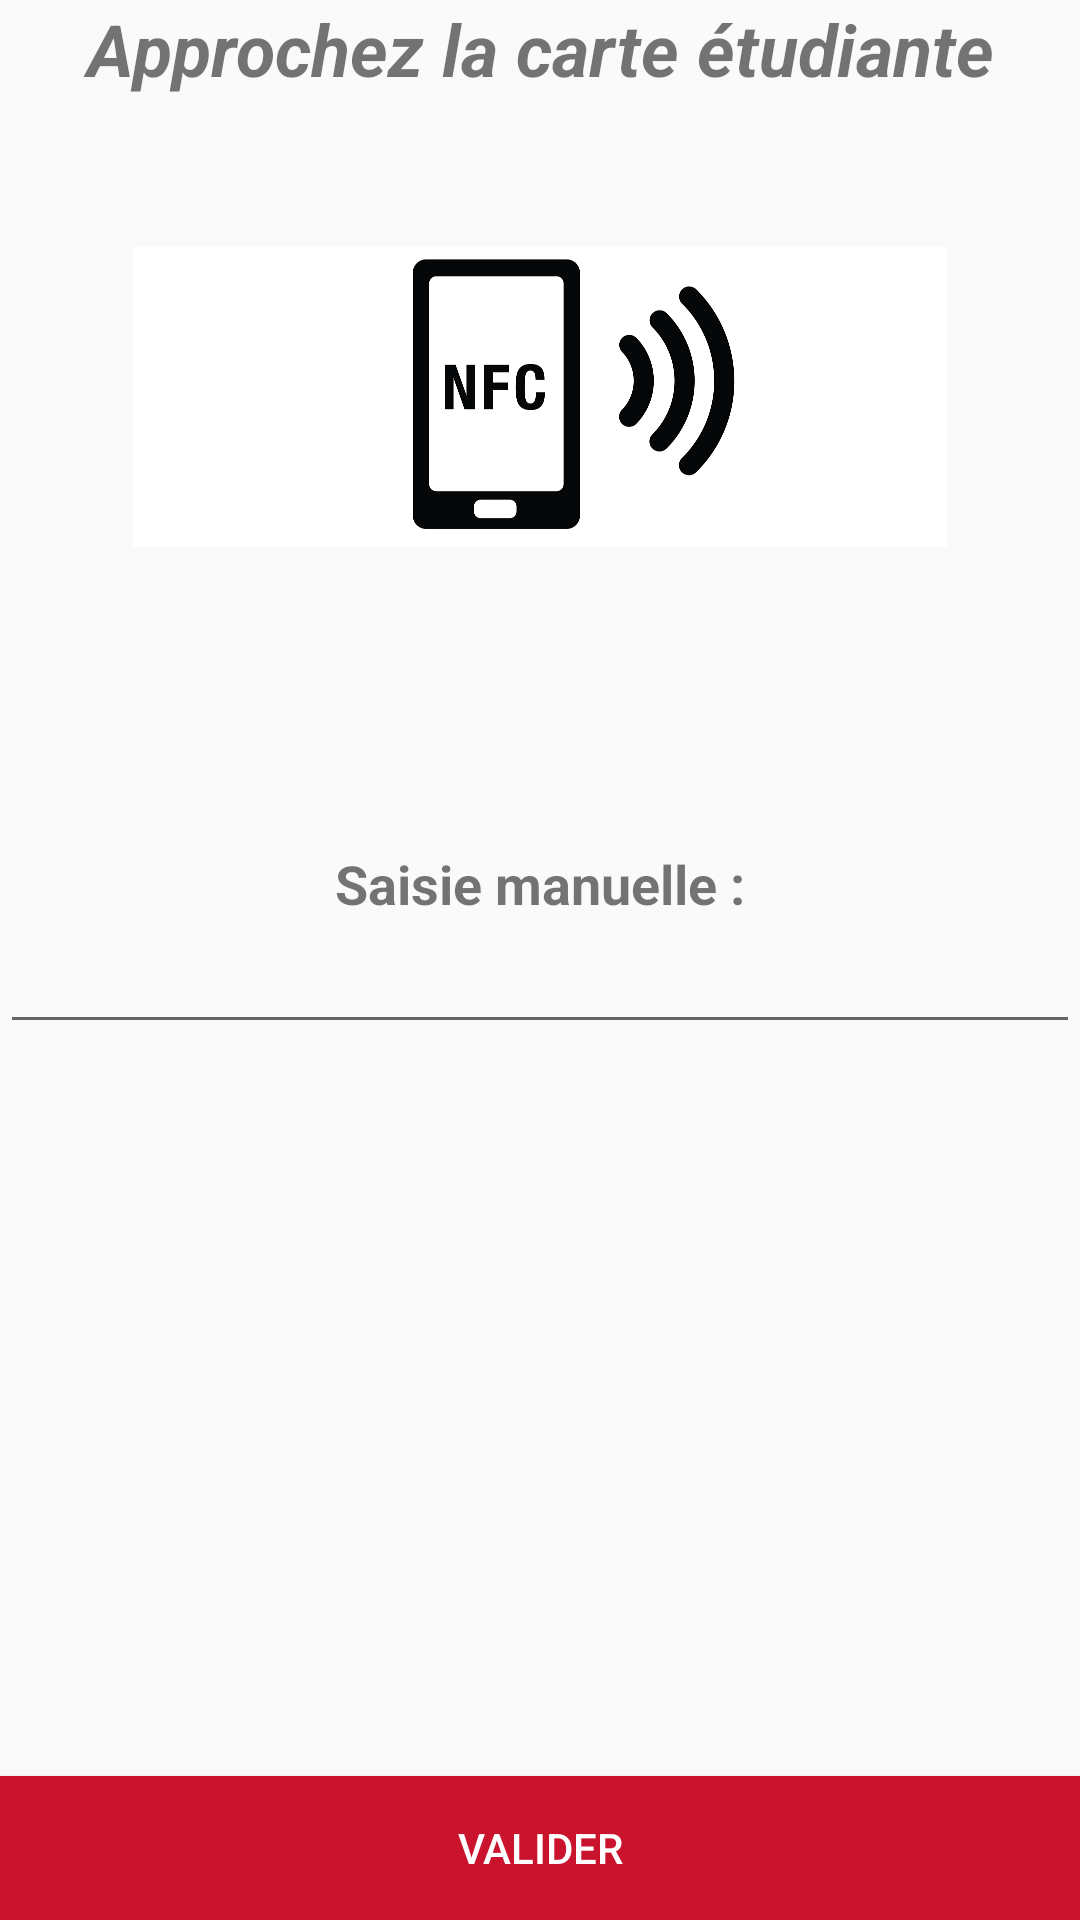

Android layout source for this screen:
<!-- AndroidManifest.xml: application theme AppTheme2 -->
<!-- res/layout/fragment_emprunts_eleve.xml -->
<?xml version="1.0" encoding="utf-8"?>
<LinearLayout xmlns:app="http://schemas.android.com/apk/res-auto"
    android:layout_width="match_parent"
    android:layout_height="match_parent"
    xmlns:tools="http://schemas.android.com/tools"
    android:orientation="vertical"
    xmlns:android="http://schemas.android.com/apk/res/android">


    <TextView
        android:layout_width="match_parent"
        android:layout_height="wrap_content"
        android:gravity="center"
        android:text="Approchez la carte étudiante"
        android:textAlignment="center"
        android:textSize="24sp"
        android:textStyle="bold|italic" />

    <Space
        android:layout_width="match_parent"
        android:layout_height="50dp" />

    <ImageView
        android:id="@+id/imageView"
        android:layout_width="match_parent"
        android:layout_height="100dp"
        app:srcCompat="@drawable/nfc" />

    <Space
        android:layout_width="match_parent"
        android:layout_height="100dp" />

    <TextView
        android:layout_width="match_parent"
        android:layout_height="wrap_content"
        android:text="Saisie manuelle :"
        android:textAlignment="center"
        android:textSize="18sp"
        android:textStyle="bold" />

    <EditText
        android:id="@+id/edit_numero_etu"
        android:layout_width="match_parent"
        android:layout_height="wrap_content"
        android:ems="10"
        android:inputType="textPersonName" />

    <LinearLayout
        android:layout_width="match_parent"
        android:layout_height="match_parent"
        android:gravity="bottom"
        android:orientation="vertical">

        <Button
            android:id="@+id/bt_valider_eleve"
            android:layout_width="match_parent"
            android:layout_height="wrap_content"
            android:background="#ca142d"
            android:text="Valider"
            android:textColor="@android:color/white" />
    </LinearLayout>


</LinearLayout>
<!-- resources referenced by this layout -->
<resources>
  <!-- drawable nfc: png bitmap (drawable, 29003 bytes) -->
  <style name="AppTheme2" parent="AppTheme">
          
          
          <item name="windowNoTitle">true</item>
          <item name="windowActionBar">false</item>
      </style>
  <style name="AppTheme" parent="Theme.AppCompat.Light.DarkActionBar">
          <item name="colorPrimary">@color/colorPrimary</item>
          <item name="colorPrimaryDark">@color/colorPrimaryDark</item>
          <item name="colorAccent">@color/colorAccent</item>
      </style>
  <color name="colorPrimary">#ca142d</color>
  <color name="colorPrimaryDark">#acadaf</color>
  <color name="colorAccent">#000000</color>
</resources>
